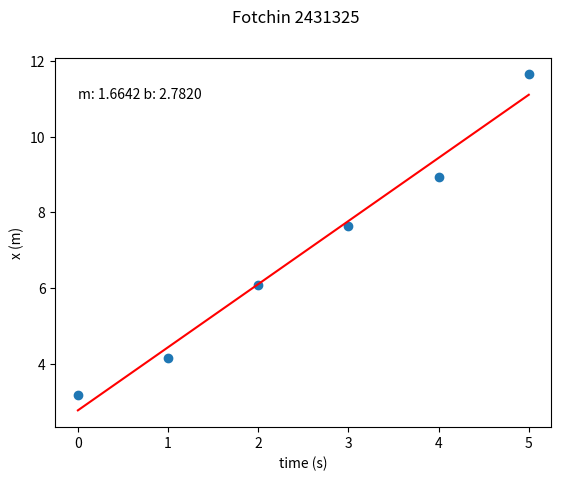

Here is the Python script that generated this plot:
import matplotlib.pyplot as plt;
import statistics as st;

x = [0, 1, 2, 3, 4, 5]
y = [3.1738, 4.1605, 6.0860, 7.6511, 8.9429, 11.6408]
mean = st.mean(y)
std_dev = st.stdev(y)

m, b = st.linear_regression(x, y)


line_x = [min(x), max(x)]
line_y = [m * min(x) + b, m * max(x) + b]


plt.plot(line_x, line_y, c="red")
plt.scatter(x, y)
plt.xlabel("time (s)")
plt.ylabel("x (m)")
plt.suptitle("Fotchin 2431325")
plt.text(0, 11, f'm: {m:.4f} b: {b:.4f}')
plt.show()
